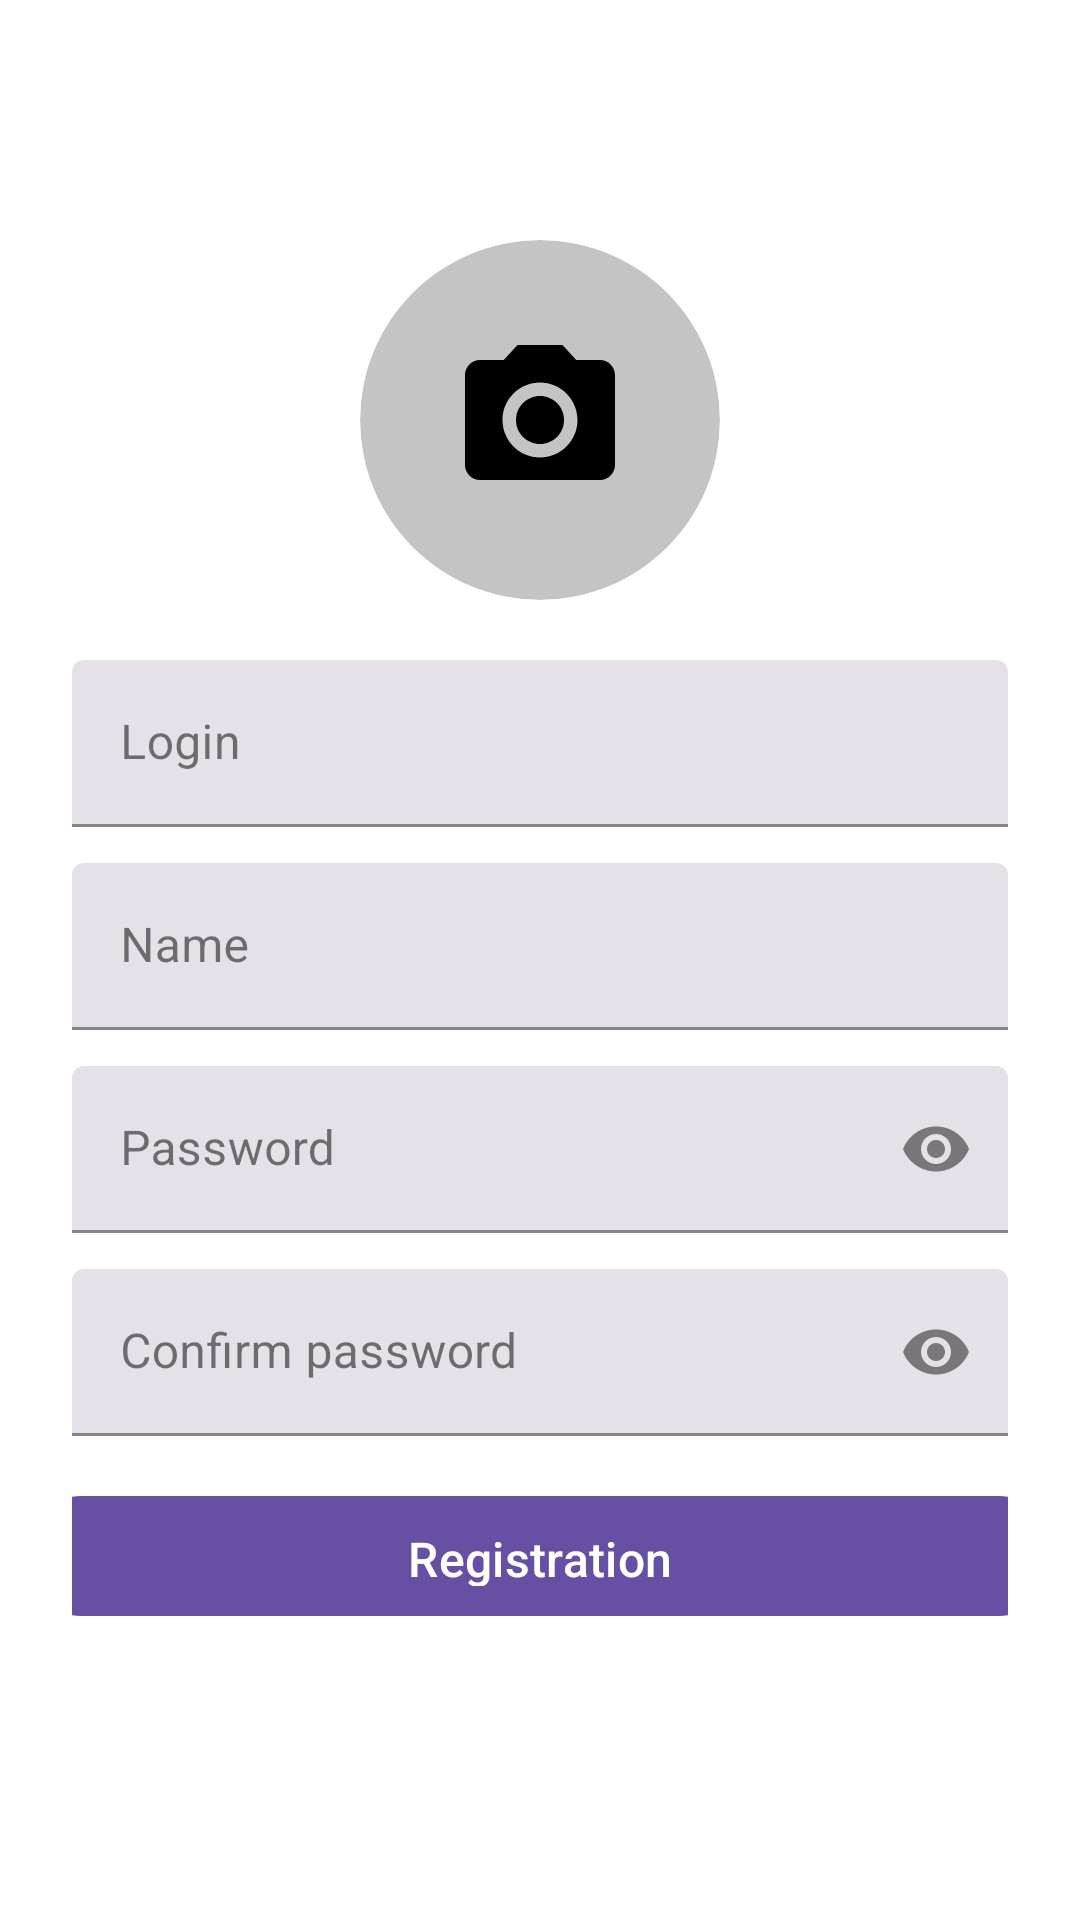

The Android layout XML behind this screen, and the referenced resources:
<!-- AndroidManifest.xml: application theme Theme.NeWork -->
<!-- res/layout/fragment_register.xml -->
<?xml version="1.0" encoding="utf-8"?>
<layout xmlns:android="http://schemas.android.com/apk/res/android"
    xmlns:app="http://schemas.android.com/apk/res-auto">

    <data />

    <androidx.coordinatorlayout.widget.CoordinatorLayout
        android:layout_width="match_parent"
        android:layout_height="match_parent"
        android:background="@color/white">

        <ScrollView
            android:id="@+id/scroll_content"
            android:layout_width="match_parent"
            android:layout_height="match_parent"
            android:layout_marginTop="64dp"
            android:fillViewport="true"
            android:paddingStart="24dp"
            android:paddingEnd="24dp">

            <LinearLayout
                android:layout_width="match_parent"
                android:layout_height="wrap_content"
                android:gravity="center_horizontal"
                android:orientation="vertical">

                <FrameLayout
                    android:id="@+id/avatar_container"
                    android:layout_width="120dp"
                    android:layout_height="120dp"
                    android:layout_marginTop="16dp">

                    <com.google.android.material.imageview.ShapeableImageView
                        android:id="@+id/iv_avatar"
                        android:layout_width="120dp"
                        android:layout_height="120dp"
                        android:contentDescription="@string/avatar"
                        android:scaleType="centerCrop"
                        android:src="@drawable/ic_monogram"
                        app:shapeAppearanceOverlay="@style/CircleImageStyle"/>
                </FrameLayout>

                <com.google.android.material.textfield.TextInputLayout
                    android:id="@+id/til_login"
                    style="@style/Widget.MaterialComponents.TextInputLayout.FilledBox"
                    android:layout_width="match_parent"
                    android:layout_height="wrap_content"
                    android:layout_marginTop="20dp"
                    app:boxBackgroundColor="@color/filled_background"
                    app:boxStrokeColor="@color/purple_primary"
                    app:hintTextColor="@color/purple_primary">

                    <com.google.android.material.textfield.TextInputEditText
                        android:id="@+id/et_login"
                        android:layout_width="match_parent"
                        android:layout_height="wrap_content"
                        android:hint="@string/Login"
                        android:inputType="textEmailAddress"
                        android:textColor="@color/black" />
                </com.google.android.material.textfield.TextInputLayout>

                <com.google.android.material.textfield.TextInputLayout
                    android:id="@+id/til_name"
                    style="@style/Widget.MaterialComponents.TextInputLayout.FilledBox"
                    android:layout_width="match_parent"
                    android:layout_height="wrap_content"
                    android:layout_marginTop="12dp"
                    app:boxBackgroundColor="@color/filled_background"
                    app:boxStrokeColor="@color/purple_primary"
                    app:hintTextColor="@color/purple_primary">

                    <com.google.android.material.textfield.TextInputEditText
                        android:id="@+id/et_name"
                        android:layout_width="match_parent"
                        android:layout_height="wrap_content"
                        android:hint="@string/Name"
                        android:inputType="textPersonName"
                        android:textColor="@color/black" />
                </com.google.android.material.textfield.TextInputLayout>

                <com.google.android.material.textfield.TextInputLayout
                    android:id="@+id/til_password"
                    style="@style/Widget.MaterialComponents.TextInputLayout.FilledBox"
                    android:layout_width="match_parent"
                    android:layout_height="wrap_content"
                    android:layout_marginTop="12dp"
                    app:boxBackgroundColor="@color/filled_background"
                    app:boxStrokeColor="@color/purple_primary"
                    app:hintTextColor="@color/purple_primary"
                    app:endIconMode="password_toggle">

                    <com.google.android.material.textfield.TextInputEditText
                        android:id="@+id/et_password"
                        android:layout_width="match_parent"
                        android:layout_height="wrap_content"
                        android:hint="@string/Password"
                        android:inputType="textPassword"
                        android:textColor="@color/black" />
                </com.google.android.material.textfield.TextInputLayout>

                <com.google.android.material.textfield.TextInputLayout
                    android:id="@+id/til_password_confirm"
                    style="@style/Widget.MaterialComponents.TextInputLayout.FilledBox"
                    android:layout_width="match_parent"
                    android:layout_height="wrap_content"
                    android:layout_marginTop="12dp"
                    app:boxBackgroundColor="@color/filled_background"
                    app:boxStrokeColor="@color/purple_primary"
                    app:hintTextColor="@color/purple_primary"
                    app:endIconMode="password_toggle">

                    <com.google.android.material.textfield.TextInputEditText
                        android:id="@+id/et_password_confirm"
                        android:layout_width="match_parent"
                        android:layout_height="wrap_content"
                        android:hint="@string/Confirm_password"
                        android:inputType="textPassword"
                        android:textColor="@color/black" />
                </com.google.android.material.textfield.TextInputLayout>

                <com.google.android.material.button.MaterialButton
                    android:id="@+id/btn_register"
                    android:layout_width="346dp"
                    android:layout_height="40dp"
                    android:layout_marginTop="20dp"
                    android:layout_marginBottom="8dp"
                    android:background="@drawable/bg_button_ripple"
                    android:contentDescription="@string/Registration"
                    android:text="@string/registration"
                    android:textAllCaps="false"
                    android:textColor="@android:color/white"
                    android:textSize="16sp"
                    android:backgroundTint="@color/purple_primary"
                    app:iconGravity="textStart"
                    app:iconPadding="8dp"
                    app:strokeWidth="0dp" />

            </LinearLayout>
        </ScrollView>

    </androidx.coordinatorlayout.widget.CoordinatorLayout>
</layout>
<!-- resources referenced by this layout -->
<resources>
  <color name="black">#FF000000</color>
  <color name="filled_background">#E6E0E9</color>
  <color name="purple_primary">#6750A4</color>
  <color name="white">#FFFFFFFF</color>
  <!-- drawable bg_button_ripple (drawable) -->
  <ripple xmlns:android="http://schemas.android.com/apk/res/android"
      android:color="#33FFFFFF"> 
      <item android:drawable="@drawable/bg_button_selector"/>
  </ripple>
  <!-- drawable ic_monogram (drawable) -->
  <vector xmlns:android="http://schemas.android.com/apk/res/android"
      android:width="160dp"
      android:height="160dp"
      android:viewportWidth="160"
      android:viewportHeight="160">
    <group>
      <clip-path
          android:pathData="M0,0h160v160h-160z"/>
      <path
          android:pathData="M80,80m-80,0a80,80 0,1 1,160 0a80,80 0,1 1,-160 0"
          android:fillColor="#C4C4C4"/>
      <group>
        <clip-path
            android:pathData="M40,40h80v80h-80z"/>
        <path
            android:pathData="M80,90.67C85.89,90.67 90.67,85.89 90.67,80C90.67,74.11 85.89,69.33 80,69.33C74.11,69.33 69.33,74.11 69.33,80C69.33,85.89 74.11,90.67 80,90.67Z"
            android:fillColor="#000000"/>
        <path
            android:pathData="M70,46.67L63.9,53.33H53.33C49.67,53.33 46.67,56.33 46.67,60V100C46.67,103.67 49.67,106.67 53.33,106.67H106.67C110.33,106.67 113.33,103.67 113.33,100V60C113.33,56.33 110.33,53.33 106.67,53.33H96.1L90,46.67H70ZM80,96.67C70.8,96.67 63.33,89.2 63.33,80C63.33,70.8 70.8,63.33 80,63.33C89.2,63.33 96.67,70.8 96.67,80C96.67,89.2 89.2,96.67 80,96.67Z"
            android:fillColor="#000000"/>
      </group>
    </group>
  </vector>
  <string name="Confirm_password">Confirm password</string>
  <string name="Login">Login</string>
  <string name="Name">Name</string>
  <string name="Password">Password</string>
  <string name="Registration">Registration</string>
  <string name="avatar">avatar</string>
  <string name="registration">Registration</string>
  <style name="CircleImageStyle">
          <item name="cornerFamily">rounded</item>
          <item name="cornerSize">50%</item>
      </style>
  <style name="Theme.NeWork" parent="Base.Theme.NeWork" />
  <!-- drawable bg_button_selector (drawable) -->
  <?xml version="1.0" encoding="utf-8"?>
  <selector xmlns:android="http://schemas.android.com/apk/res/android">
      <item android:state_enabled="false" android:drawable="@drawable/bg_button_disabled"/>
      <item android:state_pressed="true" android:drawable="@drawable/bg_button_pressed"/>
      <item android:drawable="@drawable/bg_button_normal"/>
  </selector>
  <style name="Base.Theme.NeWork" parent="Theme.Material3.DayNight.NoActionBar">
          
          
      </style>
  <!-- drawable bg_button_disabled (drawable) -->
  <shape xmlns:android="http://schemas.android.com/apk/res/android"
      android:shape="rectangle">
      <solid android:color="#D1CDE6"/> 
      <corners android:radius="100dp"/>
  </shape>
  <!-- drawable bg_button_pressed (drawable) -->
  <shape xmlns:android="http://schemas.android.com/apk/res/android"
      android:shape="rectangle">
      <solid android:color="#4E3A86"/>
      <corners android:radius="100dp"/>
  </shape>
  <!-- drawable bg_button_normal (drawable) -->
  <shape xmlns:android="http://schemas.android.com/apk/res/android"
      android:shape="rectangle">
      <solid android:color="#6750A4"/>
      <corners android:radius="100dp"/>
  </shape>
</resources>
